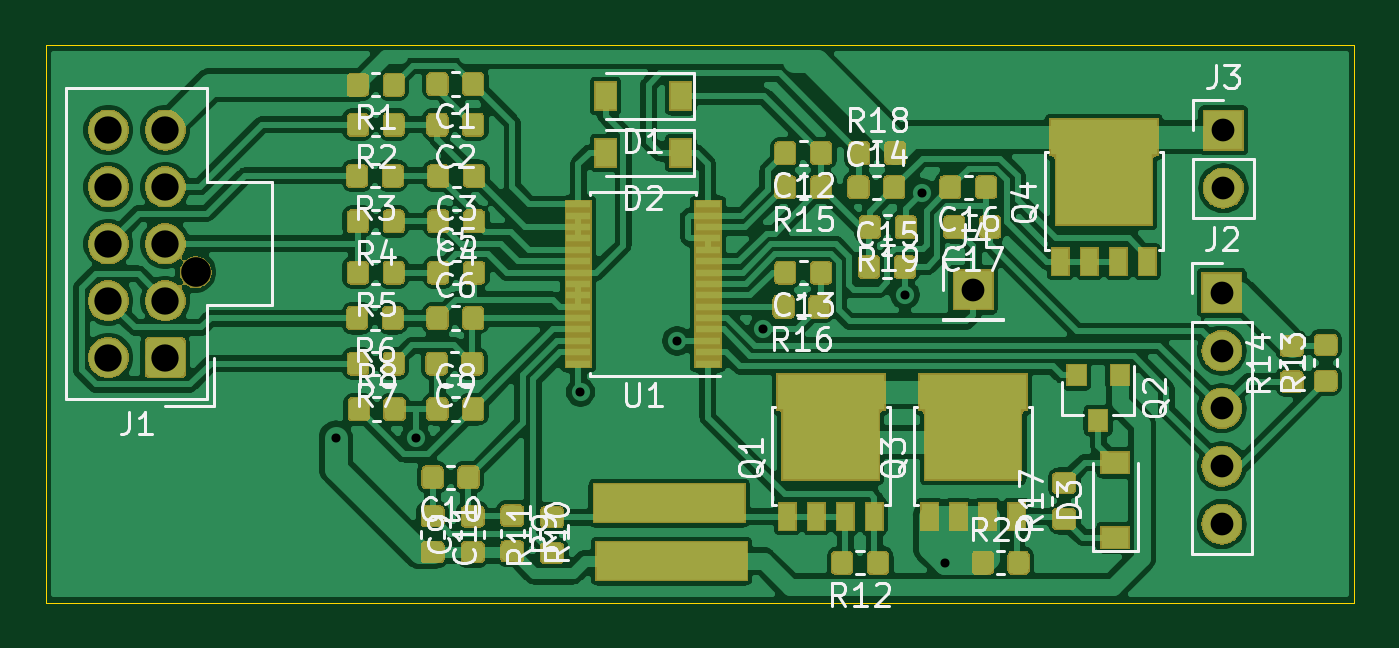
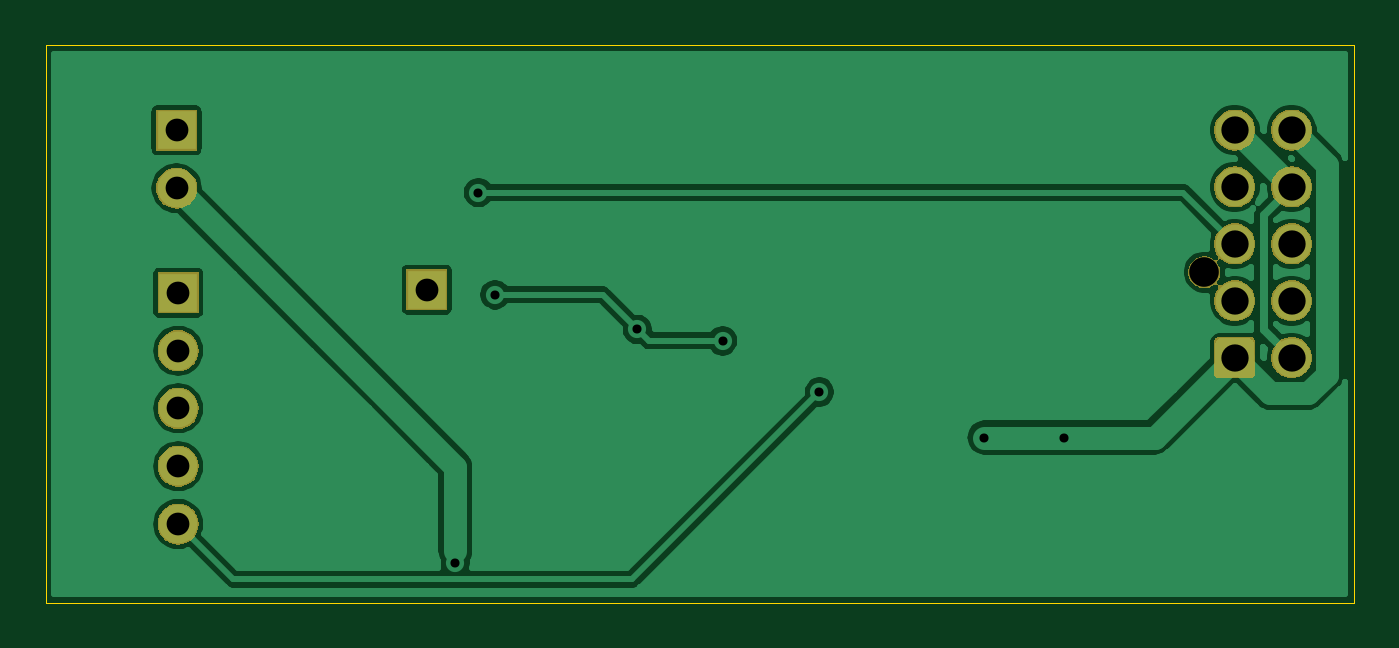
Circuit board: 11 layer files. Board 57.5 x 24.5 mm.
- bottom_copper: batteryMonitor-B_Cu.gbr (42824 bytes)
- bottom_mask: batteryMonitor-B_Mask.gbr (18640 bytes)
- paste: batteryMonitor-B_Paste.gbr (554 bytes)
- bottom_silk: batteryMonitor-B_SilkS.gbr (555 bytes)
- outline: batteryMonitor-Edge_Cuts.gbr (789 bytes)
- top_copper: batteryMonitor-F_Cu.gbr (309198 bytes)
- top_mask: batteryMonitor-F_Mask.gbr (94828 bytes)
- paste: batteryMonitor-F_Paste.gbr (132811 bytes)
- top_silk: batteryMonitor-F_SilkS.gbr (44572 bytes)
- drill: batteryMonitor-NPTH.drl (370 bytes)
- drill: batteryMonitor-PTH.drl (791 bytes)

=== bottom_copper: batteryMonitor-B_Cu.gbr (42824 bytes, source omitted) ===
=== bottom_mask: batteryMonitor-B_Mask.gbr (18640 bytes, source omitted) ===
=== paste: batteryMonitor-B_Paste.gbr ===
G04 #@! TF.GenerationSoftware,KiCad,Pcbnew,5.1.0-unknown-e90452d~82~ubuntu18.04.1*
G04 #@! TF.CreationDate,2019-04-11T15:55:37-06:00*
G04 #@! TF.ProjectId,batteryMonitor,62617474-6572-4794-9d6f-6e69746f722e,rev?*
G04 #@! TF.SameCoordinates,Original*
G04 #@! TF.FileFunction,Paste,Bot*
G04 #@! TF.FilePolarity,Positive*
%FSLAX46Y46*%
G04 Gerber Fmt 4.6, Leading zero omitted, Abs format (unit mm)*
G04 Created by KiCad (PCBNEW 5.1.0-unknown-e90452d~82~ubuntu18.04.1) date 2019-04-11 15:55:37*
%MOMM*%
%LPD*%
G04 APERTURE LIST*
G04 APERTURE END LIST*
M02*

=== bottom_silk: batteryMonitor-B_SilkS.gbr ===
G04 #@! TF.GenerationSoftware,KiCad,Pcbnew,5.1.0-unknown-e90452d~82~ubuntu18.04.1*
G04 #@! TF.CreationDate,2019-04-11T15:55:37-06:00*
G04 #@! TF.ProjectId,batteryMonitor,62617474-6572-4794-9d6f-6e69746f722e,rev?*
G04 #@! TF.SameCoordinates,Original*
G04 #@! TF.FileFunction,Legend,Bot*
G04 #@! TF.FilePolarity,Positive*
%FSLAX46Y46*%
G04 Gerber Fmt 4.6, Leading zero omitted, Abs format (unit mm)*
G04 Created by KiCad (PCBNEW 5.1.0-unknown-e90452d~82~ubuntu18.04.1) date 2019-04-11 15:55:37*
%MOMM*%
%LPD*%
G04 APERTURE LIST*
G04 APERTURE END LIST*
M02*

=== outline: batteryMonitor-Edge_Cuts.gbr ===
G04 #@! TF.GenerationSoftware,KiCad,Pcbnew,5.1.0-unknown-e90452d~82~ubuntu18.04.1*
G04 #@! TF.CreationDate,2019-04-11T15:55:37-06:00*
G04 #@! TF.ProjectId,batteryMonitor,62617474-6572-4794-9d6f-6e69746f722e,rev?*
G04 #@! TF.SameCoordinates,Original*
G04 #@! TF.FileFunction,Profile,NP*
%FSLAX46Y46*%
G04 Gerber Fmt 4.6, Leading zero omitted, Abs format (unit mm)*
G04 Created by KiCad (PCBNEW 5.1.0-unknown-e90452d~82~ubuntu18.04.1) date 2019-04-11 15:55:37*
%MOMM*%
%LPD*%
G04 APERTURE LIST*
%ADD10C,0.050000*%
G04 APERTURE END LIST*
D10*
X90250000Y-70250000D02*
X90500000Y-70250000D01*
X90250000Y-94750000D02*
X90250000Y-70250000D01*
X147750000Y-94750000D02*
X90250000Y-94750000D01*
X147750000Y-70250000D02*
X147750000Y-94750000D01*
X90500000Y-70250000D02*
X147750000Y-70250000D01*
M02*

=== top_copper: batteryMonitor-F_Cu.gbr (309198 bytes, source omitted) ===
=== top_mask: batteryMonitor-F_Mask.gbr (94828 bytes, source omitted) ===
=== paste: batteryMonitor-F_Paste.gbr (132811 bytes, source omitted) ===
=== top_silk: batteryMonitor-F_SilkS.gbr (44572 bytes, source omitted) ===
=== drill: batteryMonitor-NPTH.drl ===
M48
; DRILL file {KiCad 5.1.0-unknown-e90452d~82~ubuntu18.04.1} date Thu 11 Apr 2019 03:55:47 PM MDT
; FORMAT={-:-/ absolute / inch / decimal}
; #@! TF.CreationDate,2019-04-11T15:55:47-06:00
; #@! TF.GenerationSoftware,Kicad,Pcbnew,5.1.0-unknown-e90452d~82~ubuntu18.04.1
; #@! TF.FileFunction,NonPlated,1,2,NPTH
FMAT,2
INCH
T1C0.0512
%
G90
G05
T1
X3.8127Y-3.1589
T0
M30

=== drill: batteryMonitor-PTH.drl ===
M48
; DRILL file {KiCad 5.1.0-unknown-e90452d~82~ubuntu18.04.1} date Thu 11 Apr 2019 03:55:47 PM MDT
; FORMAT={-:-/ absolute / inch / decimal}
; #@! TF.CreationDate,2019-04-11T15:55:47-06:00
; #@! TF.GenerationSoftware,Kicad,Pcbnew,5.1.0-unknown-e90452d~82~ubuntu18.04.1
; #@! TF.FileFunction,Plated,1,2,PTH
FMAT,2
INCH
T1C0.0157
T2C0.0394
T3C0.0472
%
G90
G05
T1
X4.0551Y-3.4449
X4.1929Y-3.4449
X4.4783Y-3.3661
X4.6457Y-3.2776
X4.7933Y-3.2579
X5.0394Y-3.1978
X5.0684Y-3.0212
X5.1083Y-3.6614
T2
X5.5906Y-2.9134
X5.5906Y-3.0134
X5.1575Y-3.189
X5.5878Y-3.1946
X5.5878Y-3.2946
X5.5878Y-3.3946
X5.5878Y-3.4946
X5.5878Y-3.5946
T3
X3.6615Y-2.9128
X3.6615Y-3.0113
X3.6615Y-3.1097
X3.6615Y-3.2081
X3.6615Y-3.3065
X3.7599Y-2.9128
X3.7599Y-3.0113
X3.7599Y-3.1097
X3.7599Y-3.2081
X3.7599Y-3.3065
T0
M30

